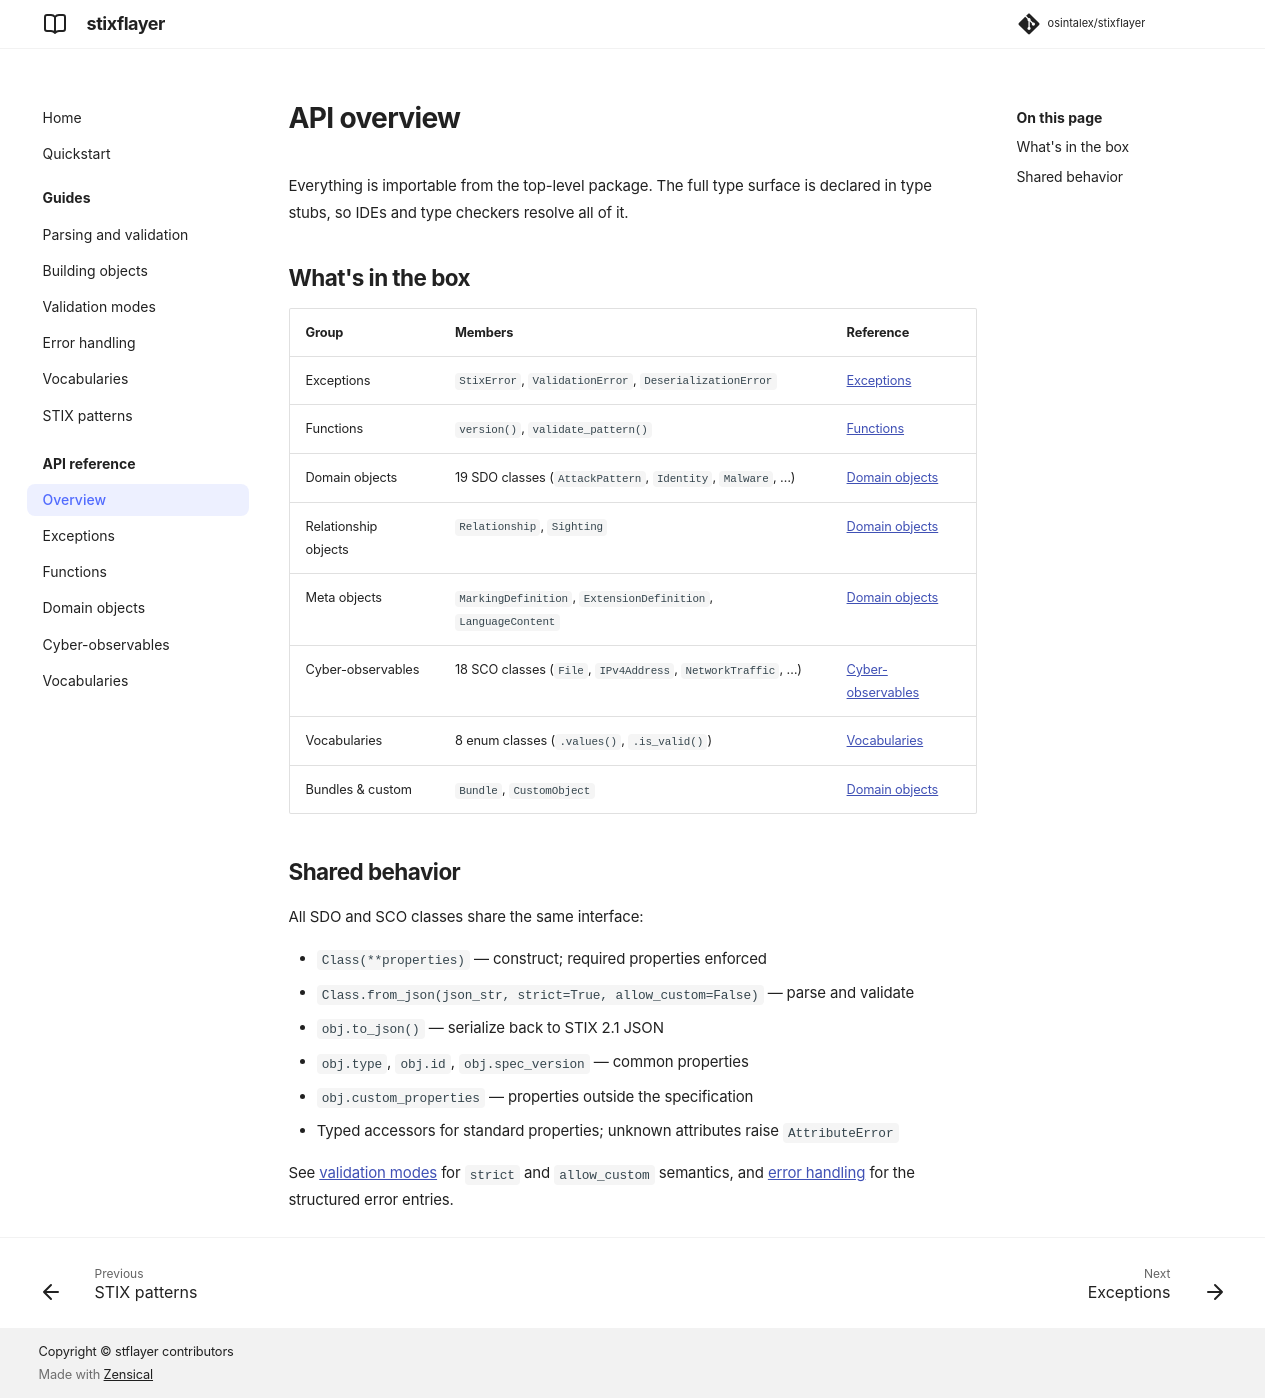

repository: osintalex/stixflayer · page: 0.1/api/overview/index.html · generator: mkdocs

# API overview

Everything is importable from the top-level package. The full type surface is
declared in type stubs, so IDEs and type checkers resolve all of it.

## What's in the box

| Group | Members | Reference |
|---|---|---|
| Exceptions | `StixError`, `ValidationError`, `DeserializationError` | [Exceptions](exceptions.md) |
| Functions | `version()`, `validate_pattern()` | [Functions](functions.md) |
| Domain objects | 19 SDO classes (`AttackPattern`, `Identity`, `Malware`, …) | [Domain objects](domain-objects.md) |
| Relationship objects | `Relationship`, `Sighting` | [Domain objects](domain-objects.md) |
| Meta objects | `MarkingDefinition`, `ExtensionDefinition`, `LanguageContent` | [Domain objects](domain-objects.md) |
| Cyber-observables | 18 SCO classes (`File`, `IPv4Address`, `NetworkTraffic`, …) | [Cyber-observables](cyber-objects.md) |
| Vocabularies | 8 enum classes (`.values()`, `.is_valid()`) | [Vocabularies](vocabularies.md) |
| Bundles & custom | `Bundle`, `CustomObject` | [Domain objects](domain-objects.md) |

## Shared behavior

All SDO and SCO classes share the same interface:

- `Class(**properties)` — construct; required properties enforced
- `Class.from_json(json_str, strict=True, allow_custom=False)` — parse and validate
- `obj.to_json()` — serialize back to STIX 2.1 JSON
- `obj.type`, `obj.id`, `obj.spec_version` — common properties
- `obj.custom_properties` — properties outside the specification
- Typed accessors for standard properties; unknown attributes raise `AttributeError`

See [validation modes](../guides/validation.md) for `strict` and
`allow_custom` semantics, and [error handling](../guides/errors.md) for the
structured error entries.
